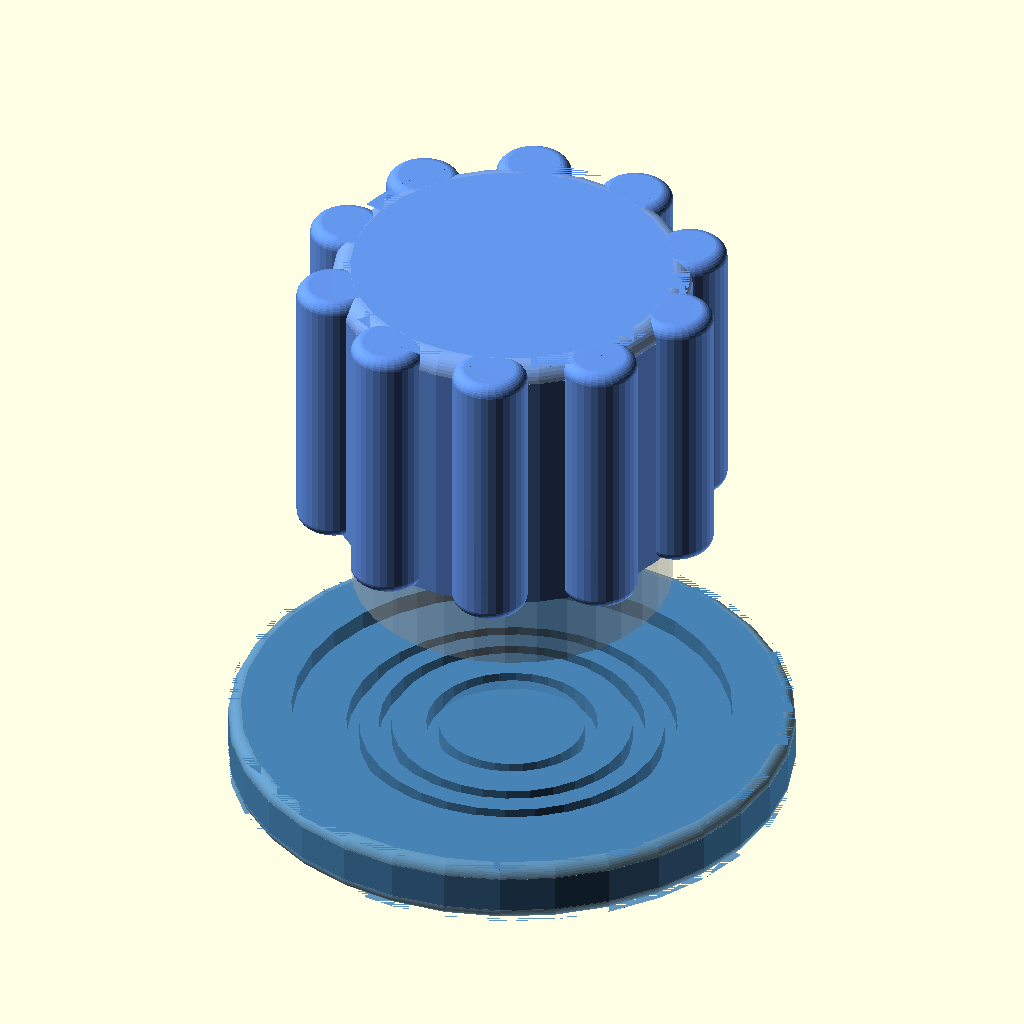
Cell 1: rendered with the file's own defaults.
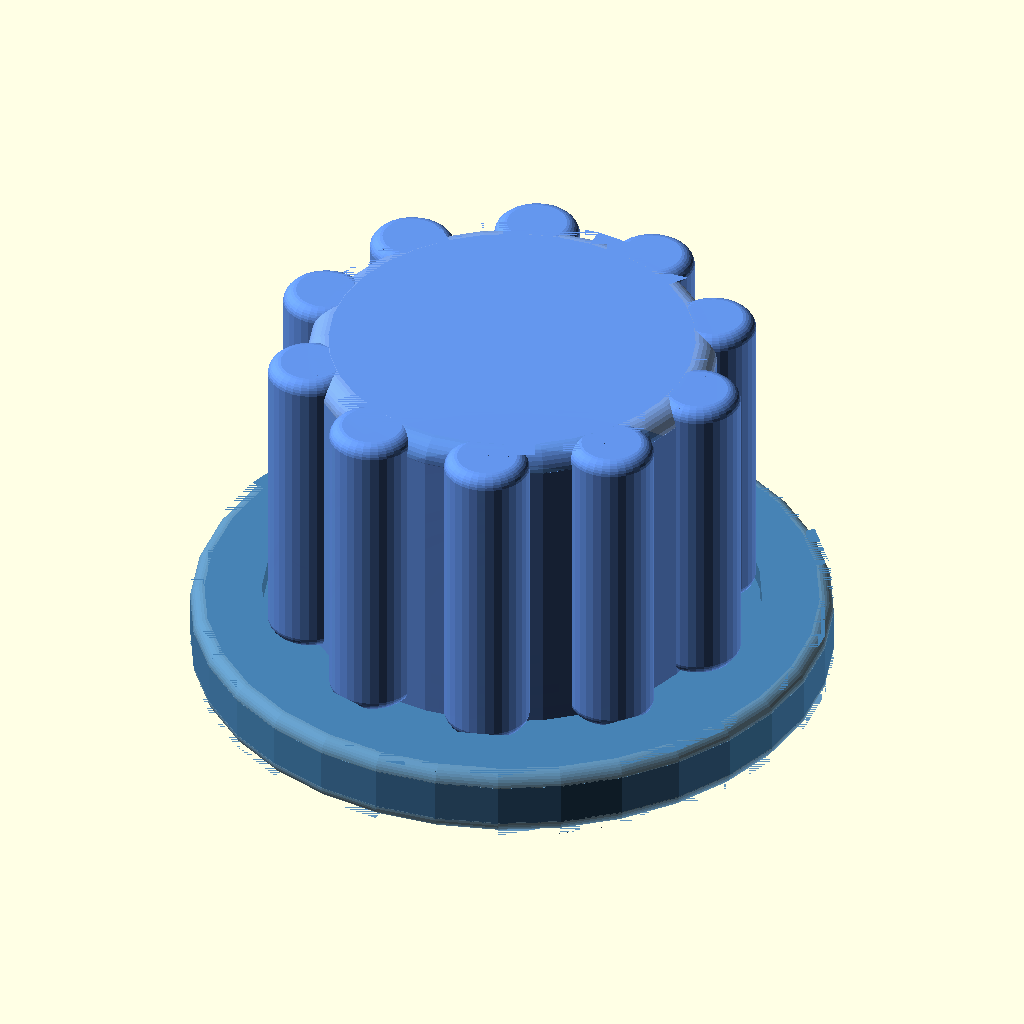
Cell 2: the same model with exploded = false.
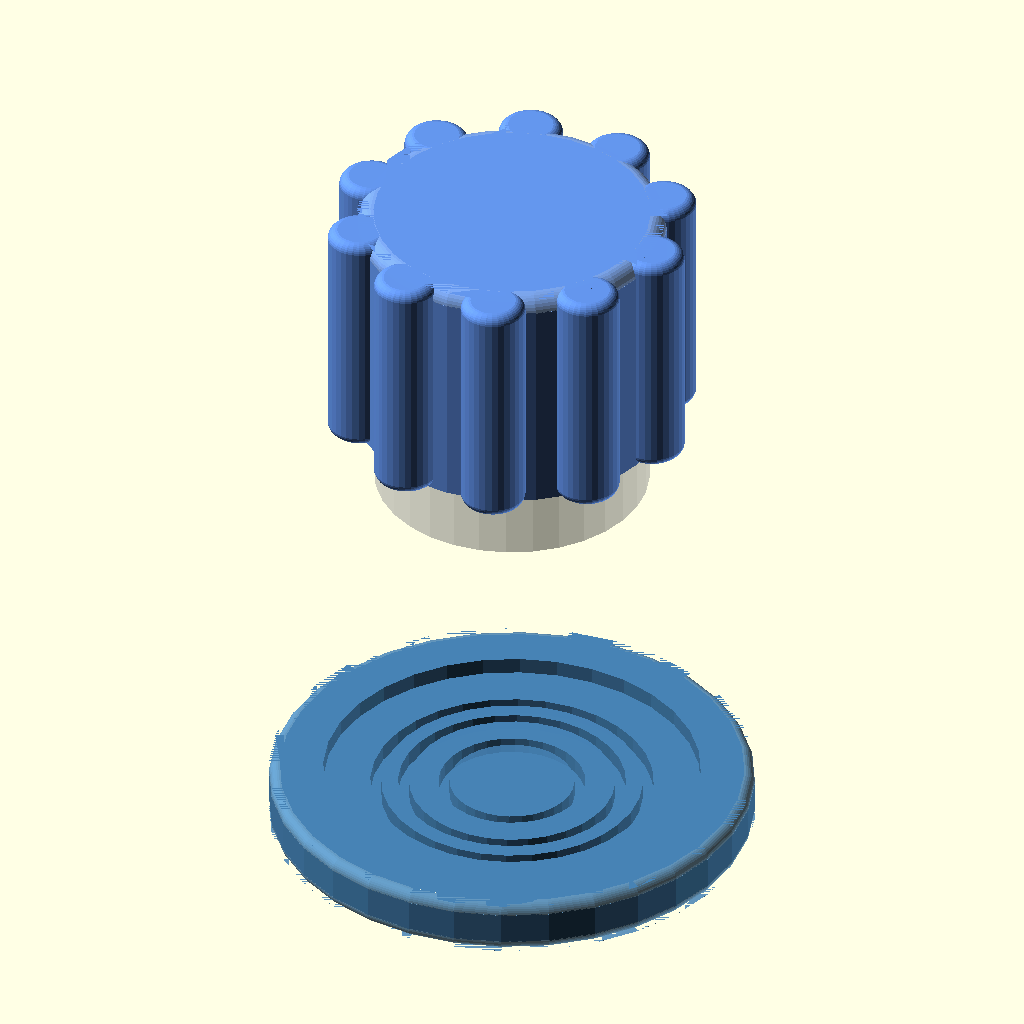
Cell 3: the same model with explode_gap = 40.
All cells are drawn from the same view direction (rotation 55°, 0°, 25°, orthographic, colour scheme Cornfield), but the view is re-fitted for each cell, so position and scale can differ between cells as well as the parameter.
The OpenSCAD source (3d-models/liquid-bait-station/v2-clam-shell/tools/assembly.scad):
// Substrate Cutter — Assembly View
// Toggle `exploded` to switch between seated and exploded views.

include <common.scad>
use <grip.scad>
use <anvil.scad>

// ── Assembly Parameters ──────────────────────────────────────────
exploded            = true; // true = exploded view, false = assembled
substrate_thickness = 1;     // representative substrate gap (mm)
explode_gap         = 20;    // vertical spacing between parts in exploded view (mm)

// Grip slot face sits above the pocket floor by the substrate thickness.
rule_protrusion = rule_height - slot_depth;

// Z positions — assembled vs exploded
anvil_z = 0;
grip_z = exploded
    ? anvil_base_height + explode_gap * 2
    : pocket_floor_z + substrate_thickness;
rules_z = exploded
    ? grip_z - rule_protrusion
    : pocket_floor_z + substrate_thickness - rule_protrusion;

// ── Steel Rule Phantom ───────────────────────────────────────────
module steel_rule(od, id, h) {
    color("Silver", 0.5)
        difference() {
            cylinder(h = h, d = od);
            translate([0, 0, -0.01])
                cylinder(h = h + 0.02, d = id);
        }
}

// =====================================================================
// RENDERING
// =====================================================================
crosssection(anvil_dia) {
    // Anvil
    color("SteelBlue", 0.85)
        translate([0, 0, anvil_z])
            anvil();

    // Grip with all three steel rules
    translate([0, 0, grip_z]) {
        color("CornflowerBlue", 0.85)
            substrate_cutter();
        translate([0, 0, -rule_protrusion]) {
            steel_rule(outer_rule_od, outer_rule_id, rule_height);
            steel_rule(middle_rule_od, middle_rule_id, rule_height);
            steel_rule(inner_rule_od, inner_rule_id, rule_height);
        }
    }
}
Parameter table extracted from the source (name, type, default, range or options):
exploded: bool, default true
substrate_thickness: number, default 1
explode_gap: number, default 20
anvil_z: number, default 0
